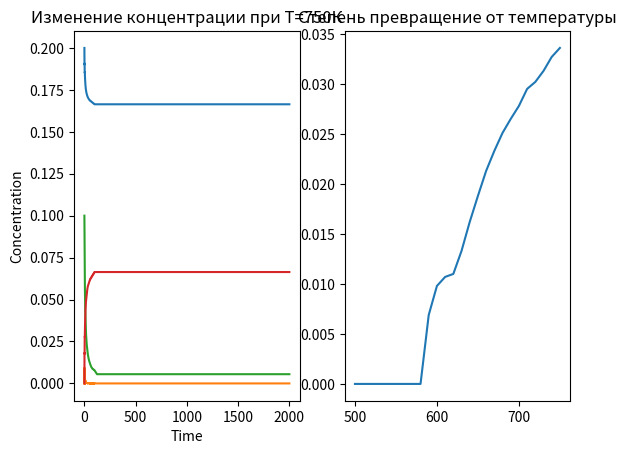

Write Python code to recreate this figure.
import matplotlib.pyplot as plt
import math


R=round(8.31, 4)
CA0=round(0.2, 4)
CC0=round(0.1, 4)
T=(500)
E1=(113540)
E2=(95920)
E3=(94310)
k01=(2.529*10**10)
k02=(2.622*10**8)
k03=round((2.26*10**8), 1)
CAall=[]
CBall=[]
CCall=[]
CDall=[]
k1_list=[]
k2_list=[]
k3_list=[]
h=0.016 #integration step

for T in range(500,751,10):
    
  CA_list=[round(0.2, 4)]
  CB_list=([0])
  CC_list=[round(0.1, 4)]
  CD_list=([0])
  k1=round(k01*math.exp(-E1/(R*T)), 4)
  k1_list.append(k1)
  k2=round(k02*math.exp(-E2/(R*T)), 4)
  k2_list.append(k2)
  k3=round(k03*math.exp(-E3/(R*T)), 4)
  k3_list.append(k3)

  for time in range(2000):
    CA_memes=((-k1*CA_list[-1]*(CC_list[-1])**2)+(k2*CB_list[-1]))
    CA_memes_list=[]
    CA_memes_list.append(CA_memes)
    CA=round(CA_list[-1]+h*CA_memes, 4)
    CA_list.append(CA)
    CB=round(CB_list[-1]+h*((k1*CA_list[-1]*(CC_list[-1])**2)-(k2*CB_list[-1])-(k3*CB_list[-1])), 4)
    CB_list.append(CB)
    CC=round(CC_list[-1]+h*((-2*k1*CA_list[-1]*(CC_list[-1])**2)+(k2*CB_list[-1])), 4)
    CC_list.append(CC)
    CD=round((CD_list[-1]+h*(2*k3*CB_list[-1])), 4)
    CD_list.append(CD)
  
  CAall.append(CA_list)
  CBall.append(CB_list)
  CCall.append(CC_list)
  CDall.append(CD_list)



plt.figure
plt.subplot(1,2,1)
x = [i for i in range(2001)]
plt.title("Изменение концентрации при Т=750К")
plt.xlabel("Time")
plt.ylabel("Concentration")
plt.plot(x, CAall[25], label="CA")
plt.plot(x, CBall[25], label="CB")
plt.plot(x, CCall[25], label="CC")
plt.plot(x, CDall[25], label="CD")
plt.legend


plt.subplot(1,2,2)
plt.title("Степень превращение от температуры")
X=0.2-CAall[0][-1],0.2-CAall[1][-1],0.2-CAall[2][-1],0.2-CAall[3][-1],0.2-CAall[4][-1],0.2-CAall[5][-1],0.2-CAall[6][-1],0.2-CAall[7][-1],0.2-CAall[8][-1],0.2-CAall[9][-1],0.2-CAall[10][-1],0.2-CAall[11][-1],0.2-CAall[12][-1],0.2-CAall[13][-1],0.2-CAall[14][-1],0.2-CAall[15][-1],0.2-CAall[16][-1],0.2-CAall[17][-1],0.2-CAall[18][-1],0.2-CAall[19][-1],0.2-CAall[20][-1],0.2-CAall[21][-1],0.2-CAall[22][-1],0.2-CAall[23][-1],0.2-CAall[24][-1],0.2-CAall[25][-1]
TT=range(500,751,10)
plt.plot(TT, X)
plt.show()

